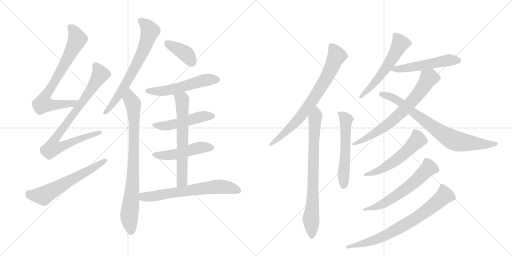
t = 0.00 s
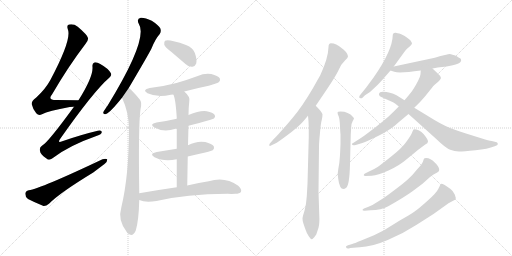
t = 3.23 s
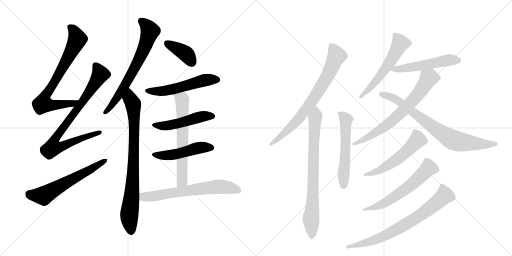
t = 6.46 s
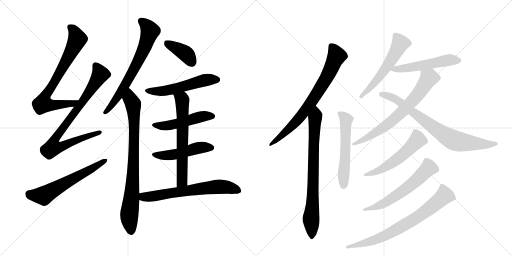
t = 9.69 s
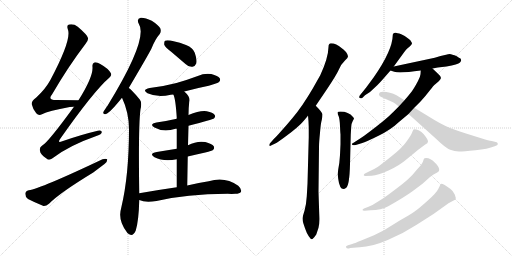
t = 12.92 s
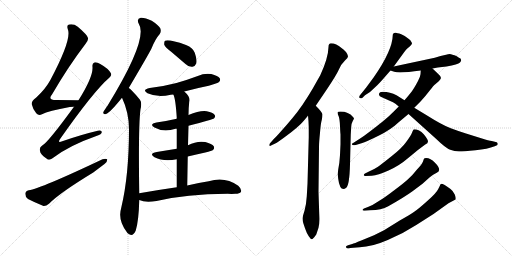
t = 16.15 s

The animated SVG that drew these frames (rendered in a browser with its animation timeline set to each time). Animation: 21 CSS @keyframes rules; one cycle of 16.15 s.

<svg version="1.1" viewBox="0 0 2048 1024" xmlns="http://www.w3.org/2000/svg">
  <g stroke="lightgray" stroke-dasharray="1,1" stroke-width="1" transform="scale(4, 4)">
    <line x1="0" y1="0" x2="256" y2="256"></line>
    <line x1="256" y1="0" x2="0" y2="256"></line>
    <line x1="128" y1="0" x2="128" y2="256"></line>
    <line x1="0" y1="128" x2="256" y2="128"></line>
    <line x1="256" y1="0" x2="512" y2="256"></line>
    <line x1="512" y1="0" x2="256" y2="256"></line>
    <line x1="384" y1="0" x2="384" y2="256"></line>
    <line x1="256" y1="128" x2="512" y2="128"></line>
  </g>
<g transform="scale(1, -1) translate(0, -850)">
   <style type="text/css">
    @keyframes keyframes0 {
      from {
       stroke: black;
       stroke-dashoffset: 743;
       stroke-width: 128;
       }
       71% {
       animation-timing-function: step-end;
       stroke: black;
       stroke-dashoffset: 0;
       stroke-width: 128;
       }
       to {
       stroke: black;
       stroke-width: 1024;
       }
       }
       #make-me-a-hanzi-animation-0 {
         animation: keyframes0 0.854655s both;
         animation-delay: 0.000000s;
         animation-timing-function: linear;
       }
    @keyframes keyframes1 {
      from {
       stroke: black;
       stroke-dashoffset: 830;
       stroke-width: 128;
       }
       73% {
       animation-timing-function: step-end;
       stroke: black;
       stroke-dashoffset: 0;
       stroke-width: 128;
       }
       to {
       stroke: black;
       stroke-width: 1024;
       }
       }
       #make-me-a-hanzi-animation-1 {
         animation: keyframes1 0.925456s both;
         animation-delay: 0.854655s;
         animation-timing-function: linear;
       }
    @keyframes keyframes2 {
      from {
       stroke: black;
       stroke-dashoffset: 601;
       stroke-width: 128;
       }
       66% {
       animation-timing-function: step-end;
       stroke: black;
       stroke-dashoffset: 0;
       stroke-width: 128;
       }
       to {
       stroke: black;
       stroke-width: 1024;
       }
       }
       #make-me-a-hanzi-animation-2 {
         animation: keyframes2 0.739095s both;
         animation-delay: 1.780111s;
         animation-timing-function: linear;
       }
    @keyframes keyframes3 {
      from {
       stroke: black;
       stroke-dashoffset: 686;
       stroke-width: 128;
       }
       69% {
       animation-timing-function: step-end;
       stroke: black;
       stroke-dashoffset: 0;
       stroke-width: 128;
       }
       to {
       stroke: black;
       stroke-width: 1024;
       }
       }
       #make-me-a-hanzi-animation-3 {
         animation: keyframes3 0.808268s both;
         animation-delay: 2.519206s;
         animation-timing-function: linear;
       }
    @keyframes keyframes4 {
      from {
       stroke: black;
       stroke-dashoffset: 823;
       stroke-width: 128;
       }
       73% {
       animation-timing-function: step-end;
       stroke: black;
       stroke-dashoffset: 0;
       stroke-width: 128;
       }
       to {
       stroke: black;
       stroke-width: 1024;
       }
       }
       #make-me-a-hanzi-animation-4 {
         animation: keyframes4 0.919759s both;
         animation-delay: 3.327474s;
         animation-timing-function: linear;
       }
    @keyframes keyframes5 {
      from {
       stroke: black;
       stroke-dashoffset: 388;
       stroke-width: 128;
       }
       56% {
       animation-timing-function: step-end;
       stroke: black;
       stroke-dashoffset: 0;
       stroke-width: 128;
       }
       to {
       stroke: black;
       stroke-width: 1024;
       }
       }
       #make-me-a-hanzi-animation-5 {
         animation: keyframes5 0.565755s both;
         animation-delay: 4.247233s;
         animation-timing-function: linear;
       }
    @keyframes keyframes6 {
      from {
       stroke: black;
       stroke-dashoffset: 538;
       stroke-width: 128;
       }
       64% {
       animation-timing-function: step-end;
       stroke: black;
       stroke-dashoffset: 0;
       stroke-width: 128;
       }
       to {
       stroke: black;
       stroke-width: 1024;
       }
       }
       #make-me-a-hanzi-animation-6 {
         animation: keyframes6 0.687826s both;
         animation-delay: 4.812988s;
         animation-timing-function: linear;
       }
    @keyframes keyframes7 {
      from {
       stroke: black;
       stroke-dashoffset: 491;
       stroke-width: 128;
       }
       62% {
       animation-timing-function: step-end;
       stroke: black;
       stroke-dashoffset: 0;
       stroke-width: 128;
       }
       to {
       stroke: black;
       stroke-width: 1024;
       }
       }
       #make-me-a-hanzi-animation-7 {
         animation: keyframes7 0.649577s both;
         animation-delay: 5.500814s;
         animation-timing-function: linear;
       }
    @keyframes keyframes8 {
      from {
       stroke: black;
       stroke-dashoffset: 485;
       stroke-width: 128;
       }
       61% {
       animation-timing-function: step-end;
       stroke: black;
       stroke-dashoffset: 0;
       stroke-width: 128;
       }
       to {
       stroke: black;
       stroke-width: 1024;
       }
       }
       #make-me-a-hanzi-animation-8 {
         animation: keyframes8 0.644694s both;
         animation-delay: 6.150391s;
         animation-timing-function: linear;
       }
    @keyframes keyframes9 {
      from {
       stroke: black;
       stroke-dashoffset: 639;
       stroke-width: 128;
       }
       68% {
       animation-timing-function: step-end;
       stroke: black;
       stroke-dashoffset: 0;
       stroke-width: 128;
       }
       to {
       stroke: black;
       stroke-width: 1024;
       }
       }
       #make-me-a-hanzi-animation-9 {
         animation: keyframes9 0.770020s both;
         animation-delay: 6.795085s;
         animation-timing-function: linear;
       }
    @keyframes keyframes10 {
      from {
       stroke: black;
       stroke-dashoffset: 652;
       stroke-width: 128;
       }
       68% {
       animation-timing-function: step-end;
       stroke: black;
       stroke-dashoffset: 0;
       stroke-width: 128;
       }
       to {
       stroke: black;
       stroke-width: 1024;
       }
       }
       #make-me-a-hanzi-animation-10 {
         animation: keyframes10 0.780599s both;
         animation-delay: 7.565104s;
         animation-timing-function: linear;
       }
    @keyframes keyframes11 {
      from {
       stroke: black;
       stroke-dashoffset: 747;
       stroke-width: 128;
       }
       71% {
       animation-timing-function: step-end;
       stroke: black;
       stroke-dashoffset: 0;
       stroke-width: 128;
       }
       to {
       stroke: black;
       stroke-width: 1024;
       }
       }
       #make-me-a-hanzi-animation-11 {
         animation: keyframes11 0.857910s both;
         animation-delay: 8.345703s;
         animation-timing-function: linear;
       }
    @keyframes keyframes12 {
      from {
       stroke: black;
       stroke-dashoffset: 773;
       stroke-width: 128;
       }
       72% {
       animation-timing-function: step-end;
       stroke: black;
       stroke-dashoffset: 0;
       stroke-width: 128;
       }
       to {
       stroke: black;
       stroke-width: 1024;
       }
       }
       #make-me-a-hanzi-animation-12 {
         animation: keyframes12 0.879069s both;
         animation-delay: 9.203613s;
         animation-timing-function: linear;
       }
    @keyframes keyframes13 {
      from {
       stroke: black;
       stroke-dashoffset: 558;
       stroke-width: 128;
       }
       64% {
       animation-timing-function: step-end;
       stroke: black;
       stroke-dashoffset: 0;
       stroke-width: 128;
       }
       to {
       stroke: black;
       stroke-width: 1024;
       }
       }
       #make-me-a-hanzi-animation-13 {
         animation: keyframes13 0.704102s both;
         animation-delay: 10.082682s;
         animation-timing-function: linear;
       }
    @keyframes keyframes14 {
      from {
       stroke: black;
       stroke-dashoffset: 557;
       stroke-width: 128;
       }
       64% {
       animation-timing-function: step-end;
       stroke: black;
       stroke-dashoffset: 0;
       stroke-width: 128;
       }
       to {
       stroke: black;
       stroke-width: 1024;
       }
       }
       #make-me-a-hanzi-animation-14 {
         animation: keyframes14 0.703288s both;
         animation-delay: 10.786784s;
         animation-timing-function: linear;
       }
    @keyframes keyframes15 {
      from {
       stroke: black;
       stroke-dashoffset: 525;
       stroke-width: 128;
       }
       63% {
       animation-timing-function: step-end;
       stroke: black;
       stroke-dashoffset: 0;
       stroke-width: 128;
       }
       to {
       stroke: black;
       stroke-width: 1024;
       }
       }
       #make-me-a-hanzi-animation-15 {
         animation: keyframes15 0.677246s both;
         animation-delay: 11.490072s;
         animation-timing-function: linear;
       }
    @keyframes keyframes16 {
      from {
       stroke: black;
       stroke-dashoffset: 694;
       stroke-width: 128;
       }
       69% {
       animation-timing-function: step-end;
       stroke: black;
       stroke-dashoffset: 0;
       stroke-width: 128;
       }
       to {
       stroke: black;
       stroke-width: 1024;
       }
       }
       #make-me-a-hanzi-animation-16 {
         animation: keyframes16 0.814779s both;
         animation-delay: 12.167318s;
         animation-timing-function: linear;
       }
    @keyframes keyframes17 {
      from {
       stroke: black;
       stroke-dashoffset: 772;
       stroke-width: 128;
       }
       72% {
       animation-timing-function: step-end;
       stroke: black;
       stroke-dashoffset: 0;
       stroke-width: 128;
       }
       to {
       stroke: black;
       stroke-width: 1024;
       }
       }
       #make-me-a-hanzi-animation-17 {
         animation: keyframes17 0.878255s both;
         animation-delay: 12.982096s;
         animation-timing-function: linear;
       }
    @keyframes keyframes18 {
      from {
       stroke: black;
       stroke-dashoffset: 548;
       stroke-width: 128;
       }
       64% {
       animation-timing-function: step-end;
       stroke: black;
       stroke-dashoffset: 0;
       stroke-width: 128;
       }
       to {
       stroke: black;
       stroke-width: 1024;
       }
       }
       #make-me-a-hanzi-animation-18 {
         animation: keyframes18 0.695964s both;
         animation-delay: 13.860352s;
         animation-timing-function: linear;
       }
    @keyframes keyframes19 {
      from {
       stroke: black;
       stroke-dashoffset: 601;
       stroke-width: 128;
       }
       66% {
       animation-timing-function: step-end;
       stroke: black;
       stroke-dashoffset: 0;
       stroke-width: 128;
       }
       to {
       stroke: black;
       stroke-width: 1024;
       }
       }
       #make-me-a-hanzi-animation-19 {
         animation: keyframes19 0.739095s both;
         animation-delay: 14.556315s;
         animation-timing-function: linear;
       }
    @keyframes keyframes20 {
      from {
       stroke: black;
       stroke-dashoffset: 741;
       stroke-width: 128;
       }
       71% {
       animation-timing-function: step-end;
       stroke: black;
       stroke-dashoffset: 0;
       stroke-width: 128;
       }
       to {
       stroke: black;
       stroke-width: 1024;
       }
       }
       #make-me-a-hanzi-animation-20 {
         animation: keyframes20 0.853027s both;
         animation-delay: 15.295410s;
         animation-timing-function: linear;
       }
</style>
<path d="M 314 449 Q 265 450 225 450 Q 189 450 208 472 Q 275 587 341 673 Q 354 689 352 698 Q 349 711 311 743 Q 295 756 276 752 Q 266 749 271 734 Q 289 695 202 531 Q 183 495 144 459 Q 125 446 127 433 Q 131 414 145 397 Q 155 385 168 393 Q 193 406 279 422 Q 288 423 296 423 C 326 425 344 448 314 449 Z" fill="lightgray"></path> 
<path d="M 296 423 Q 191 279 169 268 Q 156 259 160 246 Q 161 233 186 216 Q 196 206 210 217 Q 276 268 388 307 Q 406 313 407 321 Q 408 331 391 327 Q 327 312 249 285 Q 228 276 241 295 Q 376 487 437 539 Q 449 549 443 558 Q 433 576 401 594 Q 386 603 377 600 Q 368 596 370 582 Q 373 543 314 449 L 296 423 Z" fill="lightgray"></path> 
<path d="M 115 89 Q 102 86 101 75 Q 101 62 112 54 Q 137 41 174 26 Q 184 25 196 35 Q 238 78 373 160 L 418 194 Q 430 204 429 213 Q 423 217 410 213 Q 161 95 115 89 Z" fill="lightgray"></path> 
<path d="M 515 498 Q 590 625 605 654 Q 621 694 639 714 Q 646 724 641 737 Q 635 749 607 767 Q 580 780 563 779 Q 545 775 555 755 Q 595 695 430 427 Q 426 423 423 417 Q 416 407 413 401 Q 412 391 424 394 Q 439 398 488 459 L 515 498 Z" fill="lightgray"></path> 
<path d="M 557 77 Q 553 348 562 413 Q 569 441 559 452 Q 541 474 527 488 Q 521 495 515 498 C 492 518 476 487 488 459 Q 515 402 516 335 Q 516 149 485 19 Q 470 -30 507 -78 Q 508 -81 512 -84 Q 531 -100 543 -72 Q 555 -33 557 50 L 557 77 Z" fill="lightgray"></path> 
<path d="M 687 641 L 742 594 Q 755 581 770 583 Q 780 584 785 596 Q 789 611 779 639 Q 773 658 744 670 Q 675 694 660 687 Q 656 683 657 671 Q 661 661 687 641 Z" fill="lightgray"></path> 
<path d="M 737 484 Q 785 497 835 507 Q 871 517 876 522 Q 883 529 879 537 Q 872 547 845 554 Q 817 558 791 546 Q 751 531 706 518 Q 657 505 599 498 Q 566 491 590 477 Q 629 459 683 471 Q 687 472 693 472 L 737 484 Z" fill="lightgray"></path> 
<path d="M 754 347 Q 851 372 856 376 Q 863 383 859 390 Q 852 400 827 405 Q 800 409 754 390 L 707 375 Q 668 366 626 360 Q 595 354 618 340 Q 655 319 702 335 Q 703 336 707 335 L 754 347 Z" fill="lightgray"></path> 
<path d="M 751 224 Q 785 233 821 240 Q 848 247 852 250 Q 859 257 855 265 Q 848 275 821 282 Q 788 288 752 269 L 707 255 L 627 242 Q 594 236 618 221 Q 654 203 707 213 L 751 224 Z" fill="lightgray"></path> 
<path d="M 749 108 Q 750 169 751 224 L 752 269 L 754 347 L 754 390 Q 754 417 757 443 Q 763 462 737 484 C 715 505 682 500 693 472 Q 702 459 707 379 Q 706 378 707 375 L 707 335 L 707 255 L 707 213 L 707 101 C 707 71 749 78 749 108 Z" fill="lightgray"></path> 
<path d="M 707 101 Q 637 91 557 77 C 527 72 529 60 557 50 Q 581 38 626 46 Q 744 74 911 75 Q 927 74 941 75 Q 959 75 964 83 Q 968 93 953 107 Q 899 146 835 125 Q 798 119 749 108 L 707 101 Z" fill="lightgray"></path> 
<path d="M 1263 427 L 1309 495 Q 1347 552 1356 573 Q 1365 594 1379 607 Q 1392 619 1392 625 Q 1392 631 1384 642 Q 1375 652 1366 658 Q 1345 677 1324 677 Q 1314 677 1314 662 Q 1313 618 1281 549 L 1251 496 Q 1207 421 1170 378 Q 1146 349 1125 326 Q 1105 303 1096 295 L 1081 278 Q 1077 274 1077 269 Q 1078 263 1086 269 L 1099 275 Q 1112 281 1150 310 Q 1188 338 1208 359 Q 1227 380 1232 388 L 1263 427 Z" fill="lightgray"></path> 
<path d="M 1232 388 Q 1234 371 1235 341 L 1235 301 L 1230 115 L 1227 64 Q 1225 32 1218 7 Q 1210 -18 1210 -24 Q 1210 -31 1213 -42 L 1220 -63 Q 1227 -84 1235 -95 Q 1243 -107 1247 -107 Q 1252 -107 1265 -88 L 1274 -61 Q 1279 -45 1277 -8 L 1274 83 L 1276 261 Q 1276 281 1280 319 Q 1283 357 1287 370 Q 1290 383 1290 392 Q 1290 400 1263 427 C 1242 449 1229 418 1232 388 Z" fill="lightgray"></path> 
<path d="M 1362 313 L 1362 273 L 1360 230 Q 1358 195 1353 173 Q 1348 151 1353 134 Q 1358 94 1374 94 Q 1378 94 1385 99 Q 1398 110 1400 193 L 1403 312 L 1405 344 Q 1406 357 1411 366 Q 1416 375 1416 377 L 1412 382 Q 1394 404 1362 404 Q 1350 404 1350 400 Q 1350 395 1355 384 Q 1359 372 1360 346 Q 1361 320 1362 313 Z" fill="lightgray"></path> 
<path d="M 1575 584 L 1615 639 Q 1622 649 1628 655 L 1640 665 Q 1648 673 1648 676 Q 1648 679 1645 683 Q 1643 689 1634 695 Q 1622 706 1605 713 Q 1587 719 1583 719 Q 1571 720 1571 709 Q 1570 649 1495 541 L 1464 499 L 1439 468 Q 1437 466 1437 462 Q 1436 457 1443 457 Q 1445 456 1450 459 L 1460 469 L 1480 482 L 1509 509 Q 1521 521 1534 536 L 1562 568 L 1575 584 Z" fill="lightgray"></path> 
<path d="M 1730 576 L 1751 580 L 1786 584 Q 1832 592 1840 600 Q 1848 607 1842 616 Q 1837 618 1827 625 Q 1807 633 1799 634 Q 1791 634 1739 619 L 1575 584 C 1546 578 1538 576 1562 568 L 1577 563 Q 1597 556 1683 568 L 1730 576 Z" fill="lightgray"></path> 
<path d="M 1423 270 L 1446 277 Q 1466 283 1514 307 Q 1562 330 1597 363 L 1634 394 L 1657 419 L 1683 445 Q 1703 467 1719 488 Q 1735 509 1741 513 L 1755 525 Q 1761 531 1764 538 Q 1764 545 1752 555 L 1730 576 C 1708 597 1685 598 1683 568 L 1682 553 Q 1681 543 1672 526 Q 1654 492 1643 479 Q 1632 465 1618 449 L 1595 424 L 1572 401 Q 1562 390 1532 365 Q 1501 340 1477 322 Q 1455 305 1439 295 L 1411 277 Q 1408 276 1408 274 Q 1407 267 1423 270 Z" fill="lightgray"></path> 
<path d="M 1634 394 L 1744 295 Q 1783 257 1801 251 Q 1818 244 1836 244 Q 1854 244 1902 249 Q 1950 254 1979 265 L 1988 269 Q 1991 271 1991 275 Q 1991 279 1987 281 L 1967 286 Q 1955 287 1928 296 L 1864 316 Q 1835 325 1803 337 Q 1770 349 1705 390 L 1657 419 L 1618 449 L 1586 469 Q 1561 483 1531 483 Q 1518 483 1516 474 Q 1514 465 1534 458 L 1572 441 Q 1580 437 1595 424 L 1634 394 Z" fill="lightgray"></path> 
<path d="M 1476 164 L 1460 156 Q 1455 154 1455 149 Q 1456 146 1462 146 L 1487 147 Q 1511 149 1554 168 Q 1597 187 1634 219 Q 1671 251 1701 272 Q 1712 277 1712 284 Q 1712 292 1695 313 Q 1677 333 1656 333 Q 1653 333 1648 319 Q 1642 305 1624 281 Q 1606 256 1566 225 Q 1526 193 1512 183 Q 1497 173 1476 164 Z" fill="lightgray"></path> 
<path d="M 1474 23 L 1456 16 Q 1450 13 1450 10 Q 1450 7 1458 7 L 1482 9 Q 1525 10 1553 25 Q 1617 61 1650 85 L 1690 115 L 1719 141 Q 1732 153 1747 159 Q 1770 169 1739 200 Q 1722 218 1705 218 Q 1700 218 1698 217 Q 1695 215 1692 204 Q 1688 193 1668 172 Q 1650 149 1633 134 Q 1616 118 1577 89 Q 1538 59 1514 45 Q 1492 30 1474 23 Z" fill="lightgray"></path> 
<path d="M 1409 -126 L 1392 -131 Q 1384 -134 1384 -136 Q 1383 -148 1401 -142 L 1439 -139 Q 1489 -137 1551 -110 Q 1613 -84 1665 -50 L 1734 -6 L 1794 37 L 1822 52 Q 1825 57 1819 72 Q 1813 86 1802 94 Q 1774 115 1765 115 Q 1761 113 1759 106 L 1753 94 Q 1745 77 1708 45 Q 1671 12 1657 3 Q 1643 -7 1599 -32 L 1536 -71 L 1496 -91 L 1445 -112 Q 1416 -124 1409 -126 Z" fill="lightgray"></path> 
      <clipPath id="make-me-a-hanzi-clip-0">
      <path d="M 314 449 Q 265 450 225 450 Q 189 450 208 472 Q 275 587 341 673 Q 354 689 352 698 Q 349 711 311 743 Q 295 756 276 752 Q 266 749 271 734 Q 289 695 202 531 Q 183 495 144 459 Q 125 446 127 433 Q 131 414 145 397 Q 155 385 168 393 Q 193 406 279 422 Q 288 423 296 423 C 326 425 344 448 314 449 Z" fill="lightgray"></path>
      </clipPath>
      <path clip-path="url(#make-me-a-hanzi-clip-0)" d="M 281 741 L 302 716 L 310 694 L 231 544 L 179 461 L 172 435 L 227 430 L 291 437 L 306 445 " fill="none" id="make-me-a-hanzi-animation-0" stroke-dasharray="615 1230" stroke-linecap="round"></path>

      <clipPath id="make-me-a-hanzi-clip-1">
      <path d="M 296 423 Q 191 279 169 268 Q 156 259 160 246 Q 161 233 186 216 Q 196 206 210 217 Q 276 268 388 307 Q 406 313 407 321 Q 408 331 391 327 Q 327 312 249 285 Q 228 276 241 295 Q 376 487 437 539 Q 449 549 443 558 Q 433 576 401 594 Q 386 603 377 600 Q 368 596 370 582 Q 373 543 314 449 L 296 423 Z" fill="lightgray"></path>
      </clipPath>
      <path clip-path="url(#make-me-a-hanzi-clip-1)" d="M 382 589 L 395 569 L 398 547 L 310 413 L 298 405 L 224 302 L 219 266 L 252 266 L 399 321 " fill="none" id="make-me-a-hanzi-animation-1" stroke-dasharray="702 1404" stroke-linecap="round"></path>

      <clipPath id="make-me-a-hanzi-clip-2">
      <path d="M 115 89 Q 102 86 101 75 Q 101 62 112 54 Q 137 41 174 26 Q 184 25 196 35 Q 238 78 373 160 L 418 194 Q 430 204 429 213 Q 423 217 410 213 Q 161 95 115 89 Z" fill="lightgray"></path>
      </clipPath>
      <path clip-path="url(#make-me-a-hanzi-clip-2)" d="M 117 74 L 174 67 L 424 209 " fill="none" id="make-me-a-hanzi-animation-2" stroke-dasharray="473 946" stroke-linecap="round"></path>

      <clipPath id="make-me-a-hanzi-clip-3">
      <path d="M 515 498 Q 590 625 605 654 Q 621 694 639 714 Q 646 724 641 737 Q 635 749 607 767 Q 580 780 563 779 Q 545 775 555 755 Q 595 695 430 427 Q 426 423 423 417 Q 416 407 413 401 Q 412 391 424 394 Q 439 398 488 459 L 515 498 Z" fill="lightgray"></path>
      </clipPath>
      <path clip-path="url(#make-me-a-hanzi-clip-3)" d="M 565 765 L 578 757 L 600 726 L 580 664 L 488 488 L 457 440 L 445 434 L 445 427 L 421 401 " fill="none" id="make-me-a-hanzi-animation-3" stroke-dasharray="558 1116" stroke-linecap="round"></path>

      <clipPath id="make-me-a-hanzi-clip-4">
      <path d="M 557 77 Q 553 348 562 413 Q 569 441 559 452 Q 541 474 527 488 Q 521 495 515 498 C 492 518 476 487 488 459 Q 515 402 516 335 Q 516 149 485 19 Q 470 -30 507 -78 Q 508 -81 512 -84 Q 531 -100 543 -72 Q 555 -33 557 50 L 557 77 Z" fill="lightgray"></path>
      </clipPath>
      <path clip-path="url(#make-me-a-hanzi-clip-4)" d="M 516 487 L 520 456 L 534 426 L 537 357 L 531 113 L 517 -5 L 524 -75 " fill="none" id="make-me-a-hanzi-animation-4" stroke-dasharray="695 1390" stroke-linecap="round"></path>

      <clipPath id="make-me-a-hanzi-clip-5">
      <path d="M 687 641 L 742 594 Q 755 581 770 583 Q 780 584 785 596 Q 789 611 779 639 Q 773 658 744 670 Q 675 694 660 687 Q 656 683 657 671 Q 661 661 687 641 Z" fill="lightgray"></path>
      </clipPath>
      <path clip-path="url(#make-me-a-hanzi-clip-5)" d="M 665 681 L 738 639 L 767 601 " fill="none" id="make-me-a-hanzi-animation-5" stroke-dasharray="260 520" stroke-linecap="round"></path>

      <clipPath id="make-me-a-hanzi-clip-6">
      <path d="M 737 484 Q 785 497 835 507 Q 871 517 876 522 Q 883 529 879 537 Q 872 547 845 554 Q 817 558 791 546 Q 751 531 706 518 Q 657 505 599 498 Q 566 491 590 477 Q 629 459 683 471 Q 687 472 693 472 L 737 484 Z" fill="lightgray"></path>
      </clipPath>
      <path clip-path="url(#make-me-a-hanzi-clip-6)" d="M 592 489 L 614 484 L 671 488 L 816 529 L 868 531 " fill="none" id="make-me-a-hanzi-animation-6" stroke-dasharray="410 820" stroke-linecap="round"></path>

      <clipPath id="make-me-a-hanzi-clip-7">
      <path d="M 754 347 Q 851 372 856 376 Q 863 383 859 390 Q 852 400 827 405 Q 800 409 754 390 L 707 375 Q 668 366 626 360 Q 595 354 618 340 Q 655 319 702 335 Q 703 336 707 335 L 754 347 Z" fill="lightgray"></path>
      </clipPath>
      <path clip-path="url(#make-me-a-hanzi-clip-7)" d="M 620 351 L 676 348 L 799 382 L 850 385 " fill="none" id="make-me-a-hanzi-animation-7" stroke-dasharray="363 726" stroke-linecap="round"></path>

      <clipPath id="make-me-a-hanzi-clip-8">
      <path d="M 751 224 Q 785 233 821 240 Q 848 247 852 250 Q 859 257 855 265 Q 848 275 821 282 Q 788 288 752 269 L 707 255 L 627 242 Q 594 236 618 221 Q 654 203 707 213 L 751 224 Z" fill="lightgray"></path>
      </clipPath>
      <path clip-path="url(#make-me-a-hanzi-clip-8)" d="M 620 233 L 641 228 L 695 231 L 802 260 L 844 259 " fill="none" id="make-me-a-hanzi-animation-8" stroke-dasharray="357 714" stroke-linecap="round"></path>

      <clipPath id="make-me-a-hanzi-clip-9">
      <path d="M 749 108 Q 750 169 751 224 L 752 269 L 754 347 L 754 390 Q 754 417 757 443 Q 763 462 737 484 C 715 505 682 500 693 472 Q 702 459 707 379 Q 706 378 707 375 L 707 335 L 707 255 L 707 213 L 707 101 C 707 71 749 78 749 108 Z" fill="lightgray"></path>
      </clipPath>
      <path clip-path="url(#make-me-a-hanzi-clip-9)" d="M 701 472 L 729 450 L 730 425 L 729 131 L 713 108 " fill="none" id="make-me-a-hanzi-animation-9" stroke-dasharray="511 1022" stroke-linecap="round"></path>

      <clipPath id="make-me-a-hanzi-clip-10">
      <path d="M 707 101 Q 637 91 557 77 C 527 72 529 60 557 50 Q 581 38 626 46 Q 744 74 911 75 Q 927 74 941 75 Q 959 75 964 83 Q 968 93 953 107 Q 899 146 835 125 Q 798 119 749 108 L 707 101 Z" fill="lightgray"></path>
      </clipPath>
      <path clip-path="url(#make-me-a-hanzi-clip-10)" d="M 566 70 L 575 62 L 588 62 L 875 104 L 910 101 L 954 88 " fill="none" id="make-me-a-hanzi-animation-10" stroke-dasharray="524 1048" stroke-linecap="round"></path>

      <clipPath id="make-me-a-hanzi-clip-11">
      <path d="M 1263 427 L 1309 495 Q 1347 552 1356 573 Q 1365 594 1379 607 Q 1392 619 1392 625 Q 1392 631 1384 642 Q 1375 652 1366 658 Q 1345 677 1324 677 Q 1314 677 1314 662 Q 1313 618 1281 549 L 1251 496 Q 1207 421 1170 378 Q 1146 349 1125 326 Q 1105 303 1096 295 L 1081 278 Q 1077 274 1077 269 Q 1078 263 1086 269 L 1099 275 Q 1112 281 1150 310 Q 1188 338 1208 359 Q 1227 380 1232 388 L 1263 427 Z" fill="lightgray"></path>
      </clipPath>
      <path clip-path="url(#make-me-a-hanzi-clip-11)" d="M 1325 665 L 1346 625 L 1312 550 L 1263 468 L 1189 369 L 1134 313 L 1082 272 " fill="none" id="make-me-a-hanzi-animation-11" stroke-dasharray="619 1238" stroke-linecap="round"></path>

      <clipPath id="make-me-a-hanzi-clip-12">
      <path d="M 1232 388 Q 1234 371 1235 341 L 1235 301 L 1230 115 L 1227 64 Q 1225 32 1218 7 Q 1210 -18 1210 -24 Q 1210 -31 1213 -42 L 1220 -63 Q 1227 -84 1235 -95 Q 1243 -107 1247 -107 Q 1252 -107 1265 -88 L 1274 -61 Q 1279 -45 1277 -8 L 1274 83 L 1276 261 Q 1276 281 1280 319 Q 1283 357 1287 370 Q 1290 383 1290 392 Q 1290 400 1263 427 C 1242 449 1229 418 1232 388 Z" fill="lightgray"></path>
      </clipPath>
      <path clip-path="url(#make-me-a-hanzi-clip-12)" d="M 1267 416 L 1259 369 L 1254 262 L 1251 44 L 1244 -25 L 1248 -100 " fill="none" id="make-me-a-hanzi-animation-12" stroke-dasharray="645 1290" stroke-linecap="round"></path>

      <clipPath id="make-me-a-hanzi-clip-13">
      <path d="M 1362 313 L 1362 273 L 1360 230 Q 1358 195 1353 173 Q 1348 151 1353 134 Q 1358 94 1374 94 Q 1378 94 1385 99 Q 1398 110 1400 193 L 1403 312 L 1405 344 Q 1406 357 1411 366 Q 1416 375 1416 377 L 1412 382 Q 1394 404 1362 404 Q 1350 404 1350 400 Q 1350 395 1355 384 Q 1359 372 1360 346 Q 1361 320 1362 313 Z" fill="lightgray"></path>
      </clipPath>
      <path clip-path="url(#make-me-a-hanzi-clip-13)" d="M 1357 398 L 1384 371 L 1375 107 " fill="none" id="make-me-a-hanzi-animation-13" stroke-dasharray="430 860" stroke-linecap="round"></path>

      <clipPath id="make-me-a-hanzi-clip-14">
      <path d="M 1575 584 L 1615 639 Q 1622 649 1628 655 L 1640 665 Q 1648 673 1648 676 Q 1648 679 1645 683 Q 1643 689 1634 695 Q 1622 706 1605 713 Q 1587 719 1583 719 Q 1571 720 1571 709 Q 1570 649 1495 541 L 1464 499 L 1439 468 Q 1437 466 1437 462 Q 1436 457 1443 457 Q 1445 456 1450 459 L 1460 469 L 1480 482 L 1509 509 Q 1521 521 1534 536 L 1562 568 L 1575 584 Z" fill="lightgray"></path>
      </clipPath>
      <path clip-path="url(#make-me-a-hanzi-clip-14)" d="M 1637 675 L 1600 674 L 1534 564 L 1443 463 " fill="none" id="make-me-a-hanzi-animation-14" stroke-dasharray="429 858" stroke-linecap="round"></path>

      <clipPath id="make-me-a-hanzi-clip-15">
      <path d="M 1730 576 L 1751 580 L 1786 584 Q 1832 592 1840 600 Q 1848 607 1842 616 Q 1837 618 1827 625 Q 1807 633 1799 634 Q 1791 634 1739 619 L 1575 584 C 1546 578 1538 576 1562 568 L 1577 563 Q 1597 556 1683 568 L 1730 576 Z" fill="lightgray"></path>
      </clipPath>
      <path clip-path="url(#make-me-a-hanzi-clip-15)" d="M 1570 568 L 1579 574 L 1669 583 L 1777 607 L 1834 609 " fill="none" id="make-me-a-hanzi-animation-15" stroke-dasharray="397 794" stroke-linecap="round"></path>

      <clipPath id="make-me-a-hanzi-clip-16">
      <path d="M 1423 270 L 1446 277 Q 1466 283 1514 307 Q 1562 330 1597 363 L 1634 394 L 1657 419 L 1683 445 Q 1703 467 1719 488 Q 1735 509 1741 513 L 1755 525 Q 1761 531 1764 538 Q 1764 545 1752 555 L 1730 576 C 1708 597 1685 598 1683 568 L 1682 553 Q 1681 543 1672 526 Q 1654 492 1643 479 Q 1632 465 1618 449 L 1595 424 L 1572 401 Q 1562 390 1532 365 Q 1501 340 1477 322 Q 1455 305 1439 295 L 1411 277 Q 1408 276 1408 274 Q 1407 267 1423 270 Z" fill="lightgray"></path>
      </clipPath>
      <path clip-path="url(#make-me-a-hanzi-clip-16)" d="M 1751 537 L 1715 537 L 1667 467 L 1566 365 L 1498 316 L 1418 276 " fill="none" id="make-me-a-hanzi-animation-16" stroke-dasharray="566 1132" stroke-linecap="round"></path>

      <clipPath id="make-me-a-hanzi-clip-17">
      <path d="M 1634 394 L 1744 295 Q 1783 257 1801 251 Q 1818 244 1836 244 Q 1854 244 1902 249 Q 1950 254 1979 265 L 1988 269 Q 1991 271 1991 275 Q 1991 279 1987 281 L 1967 286 Q 1955 287 1928 296 L 1864 316 Q 1835 325 1803 337 Q 1770 349 1705 390 L 1657 419 L 1618 449 L 1586 469 Q 1561 483 1531 483 Q 1518 483 1516 474 Q 1514 465 1534 458 L 1572 441 Q 1580 437 1595 424 L 1634 394 Z" fill="lightgray"></path>
      </clipPath>
      <path clip-path="url(#make-me-a-hanzi-clip-17)" d="M 1525 473 L 1562 463 L 1594 446 L 1710 357 L 1814 290 L 1926 273 L 1984 275 " fill="none" id="make-me-a-hanzi-animation-17" stroke-dasharray="644 1288" stroke-linecap="round"></path>

      <clipPath id="make-me-a-hanzi-clip-18">
      <path d="M 1476 164 L 1460 156 Q 1455 154 1455 149 Q 1456 146 1462 146 L 1487 147 Q 1511 149 1554 168 Q 1597 187 1634 219 Q 1671 251 1701 272 Q 1712 277 1712 284 Q 1712 292 1695 313 Q 1677 333 1656 333 Q 1653 333 1648 319 Q 1642 305 1624 281 Q 1606 256 1566 225 Q 1526 193 1512 183 Q 1497 173 1476 164 Z" fill="lightgray"></path>
      </clipPath>
      <path clip-path="url(#make-me-a-hanzi-clip-18)" d="M 1662 324 L 1671 291 L 1612 232 L 1525 172 L 1460 151 " fill="none" id="make-me-a-hanzi-animation-18" stroke-dasharray="420 840" stroke-linecap="round"></path>

      <clipPath id="make-me-a-hanzi-clip-19">
      <path d="M 1474 23 L 1456 16 Q 1450 13 1450 10 Q 1450 7 1458 7 L 1482 9 Q 1525 10 1553 25 Q 1617 61 1650 85 L 1690 115 L 1719 141 Q 1732 153 1747 159 Q 1770 169 1739 200 Q 1722 218 1705 218 Q 1700 218 1698 217 Q 1695 215 1692 204 Q 1688 193 1668 172 Q 1650 149 1633 134 Q 1616 118 1577 89 Q 1538 59 1514 45 Q 1492 30 1474 23 Z" fill="lightgray"></path>
      </clipPath>
      <path clip-path="url(#make-me-a-hanzi-clip-19)" d="M 1703 207 L 1715 178 L 1641 108 L 1528 33 L 1455 11 " fill="none" id="make-me-a-hanzi-animation-19" stroke-dasharray="473 946" stroke-linecap="round"></path>

      <clipPath id="make-me-a-hanzi-clip-20">
      <path d="M 1409 -126 L 1392 -131 Q 1384 -134 1384 -136 Q 1383 -148 1401 -142 L 1439 -139 Q 1489 -137 1551 -110 Q 1613 -84 1665 -50 L 1734 -6 L 1794 37 L 1822 52 Q 1825 57 1819 72 Q 1813 86 1802 94 Q 1774 115 1765 115 Q 1761 113 1759 106 L 1753 94 Q 1745 77 1708 45 Q 1671 12 1657 3 Q 1643 -7 1599 -32 L 1536 -71 L 1496 -91 L 1445 -112 Q 1416 -124 1409 -126 Z" fill="lightgray"></path>
      </clipPath>
      <path clip-path="url(#make-me-a-hanzi-clip-20)" d="M 1767 107 L 1778 68 L 1658 -26 L 1508 -107 L 1390 -137 " fill="none" id="make-me-a-hanzi-animation-20" stroke-dasharray="613 1226" stroke-linecap="round"></path>

</g>
</svg>
